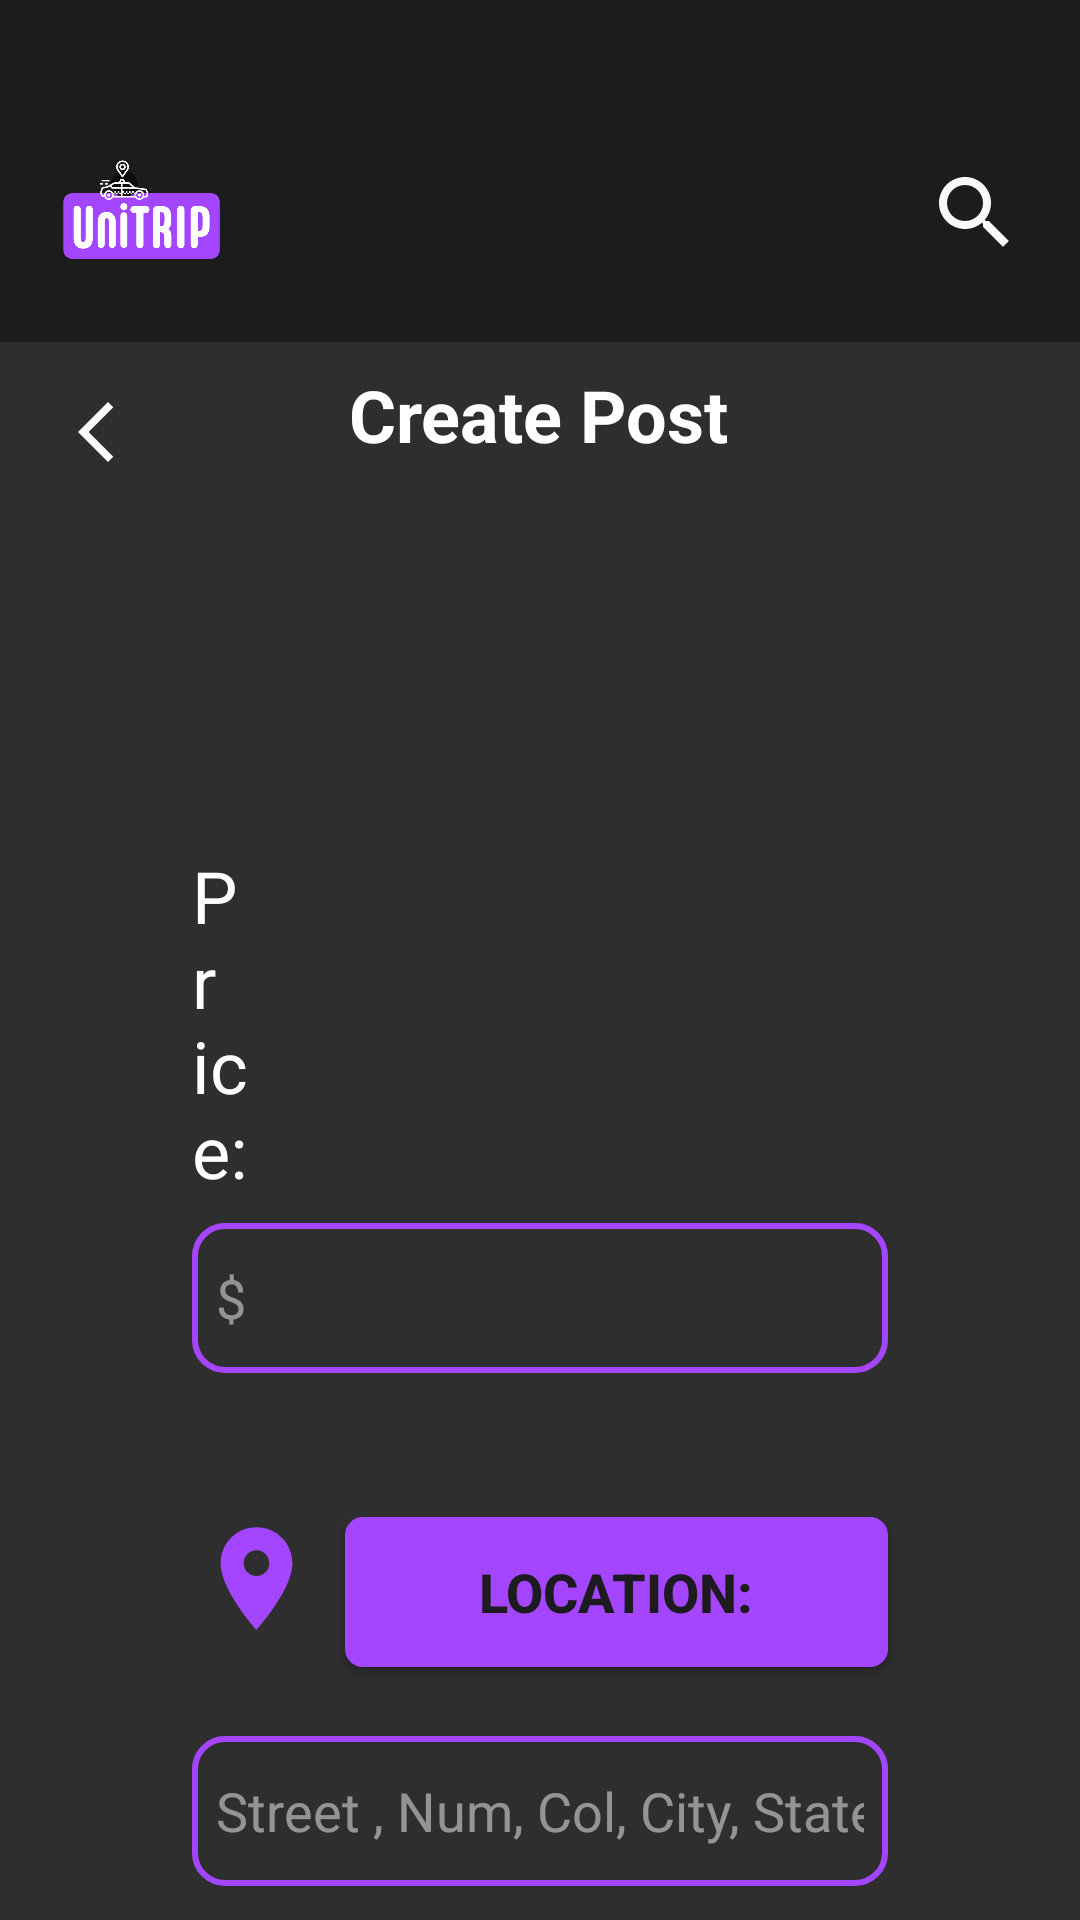

Reconstruct the res/layout file that produces this screen, plus the resources it refers to.
<!-- AndroidManifest.xml: application theme Theme.UniTrip -->
<!-- res/layout/fragment_post_last.xml -->
<?xml version="1.0" encoding="utf-8"?>
<androidx.constraintlayout.widget.ConstraintLayout xmlns:android="http://schemas.android.com/apk/res/android"
    xmlns:app="http://schemas.android.com/apk/res-auto"
    xmlns:tools="http://schemas.android.com/tools"
    android:layout_width="match_parent"
    android:layout_height="match_parent"
    android:background="@color/bg_input"
    tools:context=".PostLastFragment">

    <TextView
        android:id="@+id/tvCreatePost2"
        android:layout_width="wrap_content"
        android:layout_height="wrap_content"
        android:layout_marginTop="8dp"
        android:text="@string/titleCreatePost"
        android:textColor="#FFFFFF"
        android:textSize="24sp"
        android:textStyle="bold"
        app:layout_constraintEnd_toEndOf="parent"
        app:layout_constraintHorizontal_bias="0.498"
        app:layout_constraintStart_toStartOf="parent"
        app:layout_constraintTop_toBottomOf="@+id/linearLayout7" />

    <LinearLayout
        android:id="@+id/linearLayout7"
        android:layout_width="match_parent"
        android:layout_height="wrap_content"
        android:background="@color/bg_secondary"
        android:orientation="horizontal"
        app:layout_constraintEnd_toEndOf="parent"
        app:layout_constraintStart_toStartOf="parent"

        app:layout_constraintTop_toTopOf="parent">

        <ImageView
            android:id="@+id/LogIconContainer"
            android:layout_width="100dp"
            android:layout_height="100dp"
            android:layout_gravity="center_vertical"
            android:layout_marginTop="14dp"
            android:src="@drawable/unitriplogo" />

        <View
            android:layout_width="0dp"
            android:layout_height="70dp"
            android:layout_marginTop="14dp"
            android:layout_weight="1" />

        <ImageButton
            android:id="@+id/searchBtnDir"
            android:layout_width="70dp"
            android:layout_height="70dp"
            android:layout_gravity="center_vertical"
            android:layout_marginTop="14dp"
            android:background="@color/bg_secondary"
            android:contentDescription="Search button"
            android:src="@drawable/baseline_search_24" />


    </LinearLayout>


    <ImageButton
        android:id="@+id/backCreateBtn"
        android:layout_width="48dp"
        android:layout_height="48dp"
        android:layout_marginVertical="6dp"
        android:layout_marginStart="8dp"
        android:layout_marginTop="8dp"
        android:background="#00000000"
        android:contentDescription="Button Back"
        android:src="@drawable/baseline_arrow_back_ios_new_24"
        app:layout_constraintStart_toStartOf="parent"
        app:layout_constraintTop_toBottomOf="@+id/linearLayout7" />

    <LinearLayout
        android:id="@+id/linearLayout9"
        android:layout_width="0dp"
        android:layout_height="wrap_content"
        android:layout_marginStart="64dp"
        android:layout_marginTop="128dp"
        android:layout_marginEnd="64dp"
        android:orientation="horizontal"
        app:layout_constraintEnd_toEndOf="parent"
        app:layout_constraintHorizontal_bias="0.0"
        app:layout_constraintStart_toStartOf="parent"
        app:layout_constraintTop_toBottomOf="@+id/constraintLayout5">

        <Button
            android:id="@+id/btnSaveC"
            android:layout_width="wrap_content"
            android:layout_height="wrap_content"
            android:layout_marginHorizontal="5dp"
            android:layout_weight="1"
            android:background="@drawable/button_accept"
            android:text="@string/saveBtnE"
            android:textColor="@color/text_primary"
            android:textSize="18sp"
            android:textStyle="bold" />

        <Button
            android:id="@+id/btnCancelC"
            android:layout_width="wrap_content"
            android:layout_height="wrap_content"
            android:layout_marginHorizontal="5dp"
            android:layout_weight="1"
            android:background="@drawable/button_cancel"
            android:text="@string/cancelBtnE"
            android:textColor="@color/text_primary"
            android:textSize="18sp"
            android:textStyle="bold" />
    </LinearLayout>

    <Button
        android:id="@+id/btnPostC"
        android:layout_width="0dp"
        android:layout_height="wrap_content"
        android:layout_marginHorizontal="5dp"
        android:layout_marginStart="68dp"
        android:layout_marginTop="8dp"
        android:layout_marginEnd="68dp"
        android:layout_weight="1"
        android:background="@drawable/button_cancel"
        android:text="@string/postBtn"
        android:textColor="@color/text_primary"
        android:textSize="18sp"
        android:textStyle="bold"
        app:layout_constraintEnd_toEndOf="parent"
        app:layout_constraintStart_toStartOf="parent"
        app:layout_constraintTop_toBottomOf="@+id/linearLayout9" />

    <androidx.constraintlayout.widget.ConstraintLayout
        android:id="@+id/constraintLayout5"
        android:layout_width="0dp"
        android:layout_height="wrap_content"
        android:layout_marginTop="128dp"
        app:layout_constraintEnd_toEndOf="parent"
        app:layout_constraintStart_toStartOf="parent"
        app:layout_constraintTop_toBottomOf="@+id/tvCreatePost2">

        <TextView
            android:id="@+id/tvPriceCreate"
            android:layout_width="0dp"
            android:layout_height="wrap_content"
            android:layout_marginStart="64dp"
            android:layout_marginEnd="274dp"
            android:text="@string/priceTxtLay"
            android:textColor="#FFFFFF"
            android:textSize="24sp"
            app:layout_constraintEnd_toEndOf="parent"
            app:layout_constraintStart_toStartOf="parent"
            app:layout_constraintTop_toTopOf="parent" />

        <EditText
            android:id="@+id/ETPriceCreatePost"
            android:layout_width="0dp"
            android:layout_height="50dp"
            android:layout_marginStart="64dp"
            android:layout_marginTop="8dp"
            android:layout_marginEnd="64dp"
            android:background="@drawable/input_style"
            android:ems="10"
            android:hint="$"
            android:inputType="text"
            android:paddingHorizontal="8sp"
            android:paddingVertical="2sp"
            android:textColor="@color/text_primary"
            android:textColorHint="@color/text_hint"
            app:layout_constraintEnd_toEndOf="parent"
            app:layout_constraintStart_toStartOf="parent"
            app:layout_constraintTop_toBottomOf="@+id/tvPriceCreate" />

        <ImageView
            android:id="@+id/imageView"
            android:layout_width="43dp"
            android:layout_height="41dp"
            android:layout_marginStart="64dp"
            android:layout_marginTop="48dp"
            android:src="@drawable/baseline_location_on_24"
            app:layout_constraintStart_toStartOf="parent"
            app:layout_constraintTop_toBottomOf="@+id/ETPriceCreatePost" />

        <Button
            android:id="@+id/button"
            android:layout_width="0dp"
            android:layout_height="50dp"
            android:layout_marginStart="8dp"
            android:layout_marginTop="48dp"
            android:layout_marginEnd="64dp"
            android:background="@drawable/button_accept"
            android:text="@string/textLocationBtn"
            android:textSize="18sp"
            android:textStyle="bold"
            app:layout_constraintEnd_toEndOf="parent"
            app:layout_constraintStart_toEndOf="@+id/imageView"
            app:layout_constraintTop_toBottomOf="@+id/ETPriceCreatePost" />

        <EditText
            android:id="@+id/ETLocationCreate"
            android:layout_width="0dp"
            android:layout_height="50dp"
            android:layout_marginStart="64dp"
            android:layout_marginTop="32dp"
            android:layout_marginEnd="64dp"
            android:background="@drawable/input_style"
            android:ems="10"
            android:hint="@string/locationBtn"
            android:inputType="text"
            android:paddingHorizontal="8sp"
            android:paddingVertical="2sp"
            android:textColor="@color/text_primary"
            android:textColorHint="@color/text_hint"
            app:layout_constraintEnd_toEndOf="parent"
            app:layout_constraintStart_toStartOf="parent"
            app:layout_constraintTop_toBottomOf="@+id/imageView" />

    </androidx.constraintlayout.widget.ConstraintLayout>
</androidx.constraintlayout.widget.ConstraintLayout>
<!-- resources referenced by this layout -->
<resources>
  <color name="bg_input">#FF2E2E2E</color>
  <color name="bg_secondary">#FF1C1C1C</color>
  <color name="text_hint">#80F9F9F9</color>
  <color name="text_primary">#FFF9F9F9</color>
  <!-- drawable baseline_arrow_back_ios_new_24 (drawable) -->
  <vector xmlns:android="http://schemas.android.com/apk/res/android" android:height="24dp" android:tint="#F9F9F9" android:viewportHeight="24" android:viewportWidth="24" android:width="24dp">
        
      <path android:fillColor="@android:color/white" android:pathData="M17.77,3.77l-1.77,-1.77l-10,10l10,10l1.77,-1.77l-8.23,-8.23z"/>
      
  </vector>
  <!-- drawable baseline_location_on_24 (drawable) -->
  <vector xmlns:android="http://schemas.android.com/apk/res/android" android:height="24dp" android:tint="#A445FF" android:viewportHeight="24" android:viewportWidth="24" android:width="24dp">
        
      <path android:fillColor="@android:color/white" android:pathData="M12,2C8.13,2 5,5.13 5,9c0,5.25 7,13 7,13s7,-7.75 7,-13c0,-3.87 -3.13,-7 -7,-7zM12,11.5c-1.38,0 -2.5,-1.12 -2.5,-2.5s1.12,-2.5 2.5,-2.5 2.5,1.12 2.5,2.5 -1.12,2.5 -2.5,2.5z"/>
      
  </vector>
  <!-- drawable baseline_search_24 (drawable) -->
  <vector xmlns:android="http://schemas.android.com/apk/res/android" android:height="32dp" android:tint="#F9F9F9" android:viewportHeight="24" android:viewportWidth="24" android:width="32dp">
        
      <path android:fillColor="@android:color/white" android:pathData="M15.5,14h-0.79l-0.28,-0.27C15.41,12.59 16,11.11 16,9.5 16,5.91 13.09,3 9.5,3S3,5.91 3,9.5 5.91,16 9.5,16c1.61,0 3.09,-0.59 4.23,-1.57l0.27,0.28v0.79l5,4.99L20.49,19l-4.99,-5zM9.5,14C7.01,14 5,11.99 5,9.5S7.01,5 9.5,5 14,7.01 14,9.5 11.99,14 9.5,14z"/>
      
  </vector>
  <!-- drawable button_accept (drawable) -->
  <?xml version="1.0" encoding="utf-8"?>
  <shape xmlns:android="http://schemas.android.com/apk/res/android"
      >
      
      <stroke
          android:width="2dp"
          android:color="@color/bg_primary" />
  
      <padding android:bottom="10dp" android:left="10dp" android:right="10dp" android:top="10dp"/>
      <corners
          android:radius="5dp" />
  
      <solid android:color="@color/bg_primary" />
  </shape>
  <!-- drawable button_cancel (drawable) -->
  <?xml version="1.0" encoding="utf-8"?>
  <shape xmlns:android="http://schemas.android.com/apk/res/android" 
      >
      
      <stroke
          android:width="2dp"
          android:color="@color/bg_error" />
  
      <padding android:bottom="10dp" android:left="10dp" android:right="10dp" android:top="10dp"/>
      <corners
          android:radius="5dp" />
  
      <solid android:color="@color/bg_error" />
  </shape>
  <!-- drawable input_style (drawable) -->
  <?xml version="1.0" encoding="utf-8"?>
  <shape xmlns:android="http://schemas.android.com/apk/res/android">
      
      <stroke
          android:width="2dp"
          android:color="@color/bg_primary" />
  
  
      <corners
          android:radius="10dp" />
  
      <solid android:color="@color/bg_input" />
  </shape>
  <!-- drawable unitriplogo: png bitmap (drawable, 61160 bytes) -->
  <string name="cancelBtnE">Cancel</string>
  <string name="locationBtn">Street , Num, Col, City, State</string>
  <string name="postBtn">Post</string>
  <string name="priceTxtLay">Price:</string>
  <string name="saveBtnE">Save Draft</string>
  <string name="textLocationBtn">Location:</string>
  <string name="titleCreatePost">Create Post</string>
  <style name="Theme.UniTrip" parent="Base.Theme.UniTrip" />
  <color name="bg_primary">#FFA445FF</color>
  <color name="bg_error">#FFFF3B3F</color>
  <style name="Base.Theme.UniTrip" parent="Theme.Material3.DayNight.NoActionBar">
          
          
      </style>
</resources>
